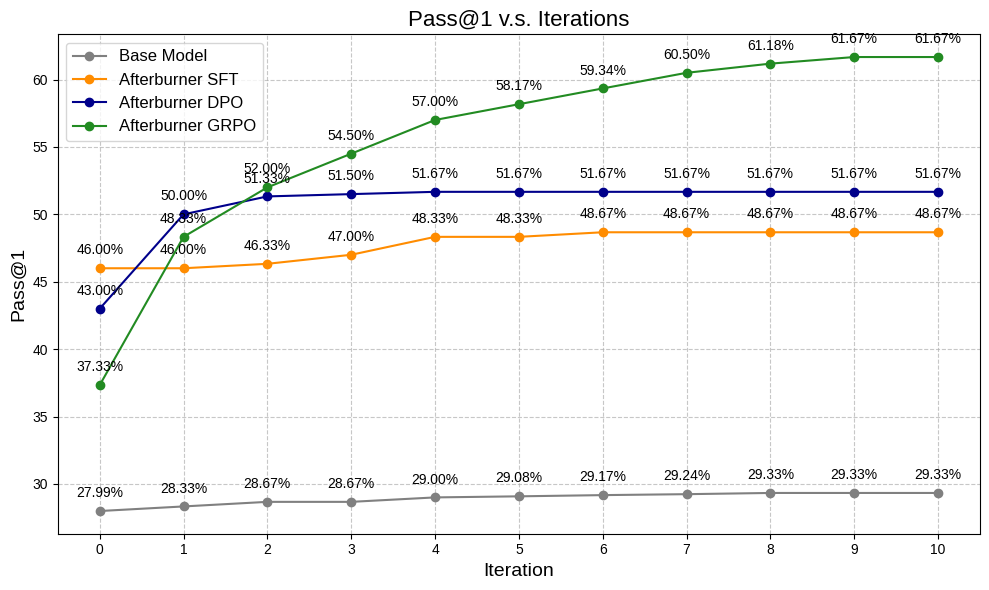

Python code for this plot:
import matplotlib.pyplot as plt
import numpy as np

fig, ax = plt.subplots(figsize=(10, 6)) # (width, height) in inches
iterations = np.array([0, 1, 2, 3, 4, 5, 6, 7, 8, 9, 10]) # X-axis values: Number of iterations

# Data for "Base Model" - Pass@1
percent = np.array([27.99, 28.33, 28.67, 28.67, 29.00, 29.08, 29.17, 29.24, 29.33, 29.33, 29.33]) # Y-axis values: Mean Integral Percentage
ax.plot(iterations, percent, marker='o', linestyle='-', color='gray', label='Base Model')
for i, txt in enumerate(percent):
    ax.annotate(f'{txt:.2f}%', (iterations[i], percent[i]), textcoords="offset points", xytext=(0,10), ha='center')

# Data for "Afterburner 3B-SFT" - Pass@1
percent = np.array([46.00, 46.00, 46.33, 47.00, 48.33, 48.33, 48.67, 48.67, 48.67, 48.67, 48.67]) # Y-axis values: Mean Integral Percentage
ax.plot(iterations, percent, marker='o', linestyle='-', color='darkorange', label='Afterburner SFT')
for i, txt in enumerate(percent):
    ax.annotate(f'{txt:.2f}%', (iterations[i], percent[i]), textcoords="offset points", xytext=(0,10), ha='center')

# Data for "Afterburner 3B-DPO" - Pass@1
percent = np.array([43.00, 50.00, 51.33, 51.50, 51.67, 51.67, 51.67, 51.67, 51.67, 51.67, 51.67]) # Y-axis values: Mean Integral Percentage
ax.plot(iterations, percent, marker='o', linestyle='-', color='darkblue', label='Afterburner DPO')
for i, txt in enumerate(percent):
    ax.annotate(f'{txt:.2f}%', (iterations[i], percent[i]), textcoords="offset points", xytext=(0,10), ha='center')

# Data for "Afterburner 3B-GRPO" - Pass@1
percent = np.array([37.33, 48.33, 52.00, 54.50, 57.00, 58.17, 59.34, 60.50, 61.18, 61.67, 61.67]) # Y-axis values: Mean Integral Percentage
ax.plot(iterations, percent, marker='o', linestyle='-', color='forestgreen', label='Afterburner GRPO')
for i, txt in enumerate(percent):
    ax.annotate(f'{txt:.2f}%', (iterations[i], percent[i]), textcoords="offset points", xytext=(0,10), ha='center')


ax.set_title('Pass@1 v.s. Iterations', fontsize=16)
ax.set_xlabel('Iteration', fontsize=14)
ax.set_ylabel('Pass@1', fontsize=14)
ax.set_xticks(iterations)
ax.legend(fontsize=12)
ax.grid(True, linestyle='--', alpha=0.7)

plt.style.use('seaborn-v0_8-whitegrid')
plt.tight_layout()
plt.show()
plt.savefig('pass.png', dpi=600)